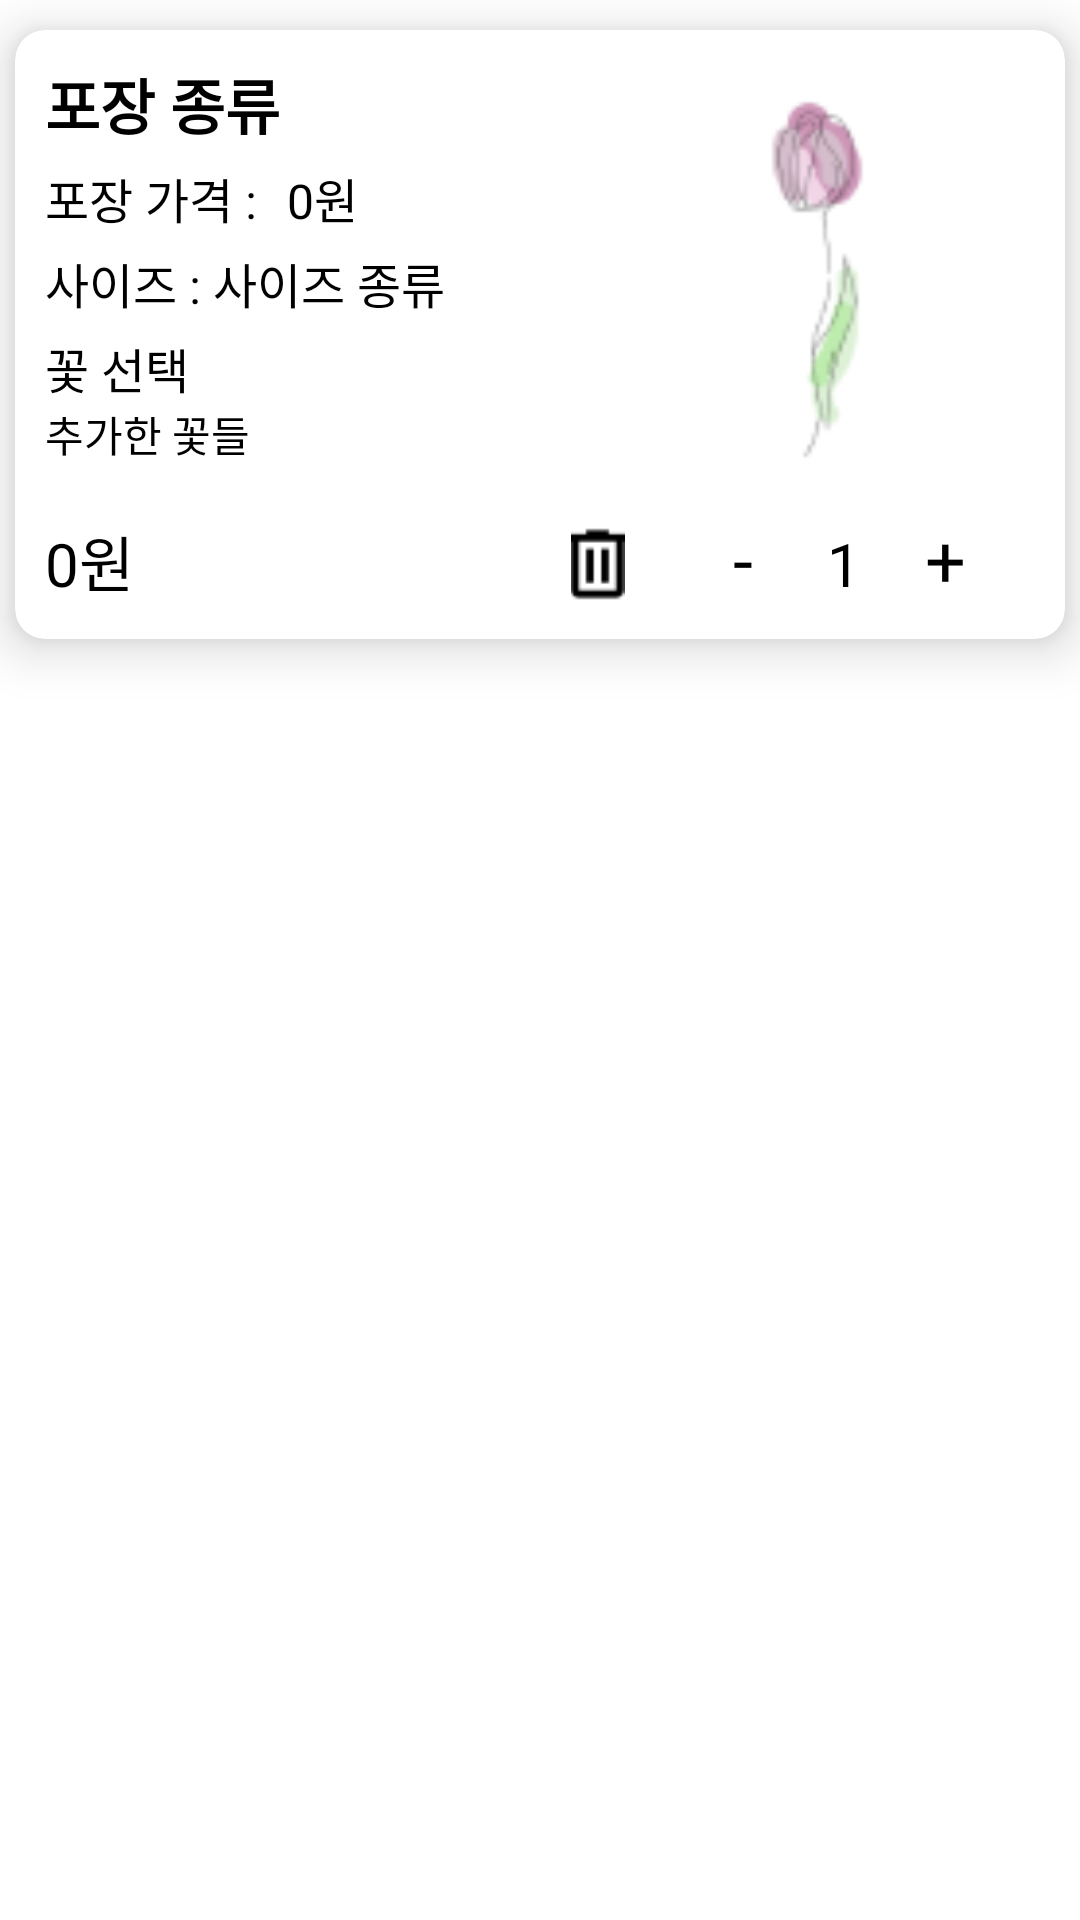

Produce the Android XML layout that renders to this screen, including the resource entries it uses.
<!-- AndroidManifest.xml: application theme Theme.FletterApp -->
<!-- res/layout/cart_list_row.xml -->
<?xml version="1.0" encoding="utf-8"?>
<LinearLayout xmlns:android="http://schemas.android.com/apk/res/android"
    xmlns:app="http://schemas.android.com/apk/res-auto"
    xmlns:tools="http://schemas.android.com/tools"
    android:layout_width="match_parent"
    android:layout_height="wrap_content"
    android:orientation="vertical"
    android:paddingBottom="5dp">

    <androidx.cardview.widget.CardView
        android:layout_width="match_parent"
        android:layout_height="wrap_content"
        android:layout_marginLeft="5dp"
        android:layout_marginTop="10dp"
        android:layout_marginRight="5dp"
        app:cardCornerRadius="10dp"
        app:cardElevation="10dp">

        <LinearLayout
            android:layout_width="match_parent"
            android:layout_height="wrap_content"
            android:layout_margin="10dp"
            android:orientation="vertical">

            <LinearLayout
                android:layout_width="match_parent"
                android:layout_height="wrap_content"
                android:orientation="horizontal">

                <LinearLayout
                    android:layout_width="wrap_content"
                    android:layout_height="wrap_content"
                    android:layout_weight="1"
                    android:orientation="vertical">

                    <TextView
                        android:id="@+id/txtPackageType"
                        android:layout_width="match_parent"
                        android:layout_height="wrap_content"
                        android:fontFamily="@font/gowun_dodum"
                        android:text="포장 종류"
                        android:textColor="#000000"
                        android:textSize="20sp"
                        android:textStyle="bold" />

                    <LinearLayout
                        android:layout_width="match_parent"
                        android:layout_height="match_parent"
                        android:orientation="horizontal">

                        <TextView
                            android:id="@+id/textView19"
                            android:layout_width="wrap_content"
                            android:layout_height="wrap_content"
                            android:layout_marginTop="5dp"
                            android:fontFamily="@font/gowun_dodum"
                            android:text="포장 가격 :"
                            android:textColor="#000000"
                            android:textSize="16sp" />

                        <TextView
                            android:id="@+id/txtPackagePrice"
                            android:layout_width="wrap_content"
                            android:layout_height="wrap_content"
                            android:layout_marginLeft="10dp"
                            android:layout_marginTop="5dp"
                            android:fontFamily="@font/gowun_dodum"
                            android:text="0원"
                            android:textColor="#000000"
                            android:textSize="16sp" />
                    </LinearLayout>

                    <LinearLayout
                        android:layout_width="match_parent"
                        android:layout_height="match_parent"
                        android:orientation="horizontal">

                        <TextView
                            android:id="@+id/textView7"
                            android:layout_width="wrap_content"
                            android:layout_height="wrap_content"
                            android:layout_marginTop="5dp"
                            android:fontFamily="@font/gowun_dodum"
                            android:text="사이즈 : "
                            android:textColor="#000000"
                            android:textSize="16sp" />

                        <TextView
                            android:id="@+id/txtSizeType"
                            android:layout_width="wrap_content"
                            android:layout_height="wrap_content"
                            android:layout_marginTop="5dp"
                            android:fontFamily="@font/gowun_dodum"
                            android:text="사이즈 종류"
                            android:textColor="#000000"
                            android:textSize="16sp" />
                    </LinearLayout>

                    <TextView
                        android:id="@+id/textView"
                        android:layout_width="wrap_content"
                        android:layout_height="wrap_content"
                        android:layout_marginTop="5dp"
                        android:fontFamily="@font/gowun_dodum"
                        android:text="꽃 선택"
                        android:textColor="#000000"
                        android:textSize="16sp" />

                    <TextView
                        android:id="@+id/txtAddFlower"
                        android:layout_width="match_parent"
                        android:layout_height="wrap_content"
                        android:fontFamily="@font/gowun_dodum"
                        android:text="추가한 꽃들"
                        android:textColor="#000000" />
                </LinearLayout>

                <ImageView
                    android:id="@+id/imgPackage"
                    android:layout_width="140dp"
                    android:layout_height="140dp"
                    android:layout_marginBottom="10dp"
                    app:srcCompat="@drawable/flower" />

            </LinearLayout>

            <LinearLayout
                android:layout_width="match_parent"
                android:layout_height="wrap_content"
                android:orientation="horizontal"
                tools:ignore="ExtraText">

                <TextView
                    android:id="@+id/txtPrice"
                    android:layout_width="wrap_content"
                    android:layout_height="wrap_content"
                    android:layout_weight="1"
                    android:fontFamily="@font/gowun_dodum"
                    android:text="0원"
                    android:textColor="#000000"
                    android:textSize="20sp" />

                <ImageView
                    android:id="@+id/imgDelete"
                    android:layout_width="wrap_content"
                    android:layout_height="30dp"
                    android:layout_marginTop="3dp"
                    android:layout_marginRight="15dp"
                    android:background="@drawable/selector_textview"
                    app:srcCompat="@drawable/trash" />

                <TextView
                    android:id="@+id/txtSub"
                    android:layout_width="30dp"
                    android:layout_height="wrap_content"
                    android:layout_marginLeft="8dp"
                    android:layout_marginRight="5dp"
                    android:background="@drawable/selector_textview"
                    android:fontFamily="@font/gowun_dodum"
                    android:gravity="center"
                    android:text="-"
                    android:textColor="#000000"
                    android:textSize="24sp" />

                <TextView
                    android:id="@+id/textViewQuantity"
                    android:layout_width="wrap_content"
                    android:layout_height="wrap_content"
                    android:layout_marginLeft="8dp"
                    android:layout_marginRight="8dp"
                    android:fontFamily="@font/gowun_dodum"
                    android:text="1"
                    android:textColor="#000000"
                    android:textSize="20sp" />

                <TextView
                    android:id="@+id/txtAdd"
                    android:layout_width="30dp"
                    android:layout_height="wrap_content"
                    android:layout_marginLeft="5dp"
                    android:layout_marginRight="15dp"
                    android:background="@drawable/selector_textview"
                    android:fontFamily="@font/gowun_dodum"
                    android:gravity="center"
                    android:text="+"
                    android:textColor="#000000"
                    android:textSize="24sp" />
            </LinearLayout>
        </LinearLayout>

    </androidx.cardview.widget.CardView>
</LinearLayout>
<!-- resources referenced by this layout -->
<resources>
  <!-- drawable flower: png bitmap (drawable, 3357 bytes) -->
  <!-- drawable selector_textview (drawable) -->
  <?xml version="1.0" encoding="utf-8"?>
  <selector xmlns:android="http://schemas.android.com/apk/res/android">
      
      <item android:state_pressed="true" android:drawable="@drawable/selector_txt_pressed_background" />
      
      <item android:drawable="@drawable/selector_txt_default_background" />
  </selector>
  <!-- drawable trash: png bitmap (drawable, 325 bytes) -->
  <style name="Theme.FletterApp" parent="Base.Theme.FletterApp">
          <item name="colorPrimary">@color/fletter_color</item>
          <item name="android:colorBackground">@color/white</item>
      </style>
  <!-- drawable selector_txt_pressed_background (drawable) -->
  <shape xmlns:android="http://schemas.android.com/apk/res/android"
      android:shape="rectangle">
      <solid android:color="#D9D9D9" />
      
  </shape>
  <!-- drawable selector_txt_default_background (drawable) -->
  <shape xmlns:android="http://schemas.android.com/apk/res/android"
      android:shape="rectangle">
      <solid android:color="@color/design_default_color_background" />
      
  </shape>
  <style name="Base.Theme.FletterApp" parent="Theme.AppCompat.Light.DarkActionBar">
          <item name="actionBarStyle">@style/MyActionBar</item>
      </style>
  <color name="fletter_color">#FCF6BD</color>
  <color name="white">#FFFFFFFF</color>
  <style name="MyActionBar" parent="@style/Widget.AppCompat.Light.ActionBar.Solid">
          <item name="background">@color/fletter_color</item> 
          <item name="titleTextStyle">@style/MyActionBarTitleText</item>
      </style>
  <style name="MyActionBarTitleText" parent="@style/TextAppearance.AppCompat.Widget.ActionBar.Title">
          <item name="android:textColor">@android:color/black</item> 
      </style>
</resources>
